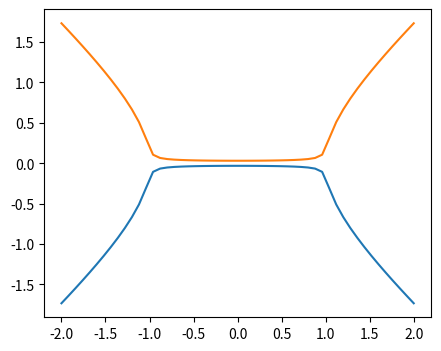
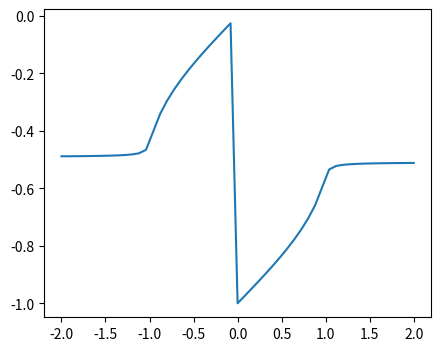
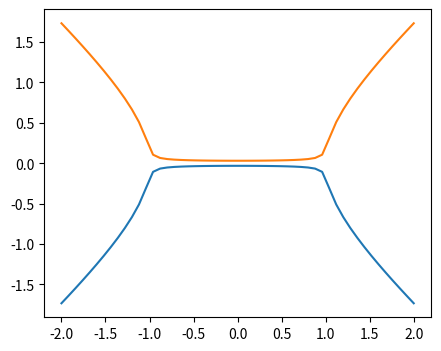
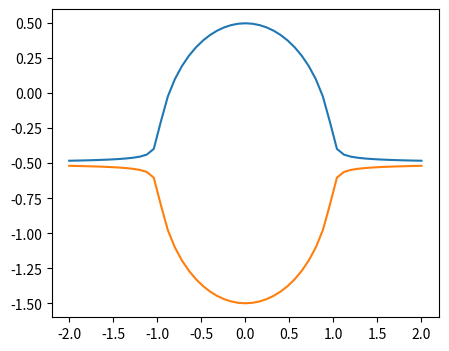

These charts were generated, in order, by the following Python code:
#%%
import numpy as np
import matplotlib.pyplot as plt


##### 線形な場合 #####

def Hamiltonian(delta=1,kappa=1, theta=0):
    iks = 1.j * kappa * np.exp(1.j * theta)
    H = np.array([[delta, iks], [iks, -delta]])
    return H

npr_delta = np.linspace(-2,2,51)
#npr_delta = np.linspace(-1,1,5)

kappa = 1
theta = np.pi*0.01

npr_w = np.zeros((len(npr_delta),2), dtype=complex)
npr_v = np.zeros((len(npr_delta),2,2), dtype=complex)
npr_H = np.zeros((len(npr_delta),2,2), dtype=complex)
npr_phase = np.zeros(len(npr_delta))

for i, delta in enumerate(npr_delta):
    H = Hamiltonian(delta, kappa, theta)
    npr_H[i] = H
    w, v = np.linalg.eig(H)
    npr_w[i] = w
    npr_v[i] = v

    # 虚部の小さいほうのidxを取得
    #idx = np.argmin(np.abs(np.imag(w)))
    v_idx = v[:,0]#[:,idx]
    phase = np.angle(v_idx[1] / v_idx[0]) / np.pi
    npr_phase[i] = phase

# sort
for i in range(1, len(npr_delta)):
    d1 = npr_w[i] - npr_w[i-1]
    d2 = npr_w[i] - npr_w[i-1][::-1]
    if np.abs(d1[0]) > np.abs(d2[0]):
        npr_w[i] = npr_w[i][::-1]
        npr_v[i] = npr_v[i][:,::-1]
        npr_phase[i] = -npr_phase[i]

    
plt.figure(figsize=(5,4)) 
plt.plot(npr_delta, npr_w[:,0], label='w0')
plt.plot(npr_delta, npr_w[:,1], label='w1')
plt.show()

plt.figure(figsize=(5,4))
plt.plot(npr_delta, npr_phase, label='phase')
plt.show()


# npr_v を
npr_v_sorted = np.zeros((len(npr_delta),2,2), dtype=complex)
for i in range(len(npr_delta)):
    for j in range(2):
        x = np.array([1+0j, npr_v[i][:,j][1] / npr_v[i][:,j][0]])
        npr_v_sorted[i][:,j] = x 

#%%
##### 非線形な場合 #####
from scipy.optimize import minimize

def loss(H, arg, beta=1e-1*5):
    omega = arg[0] + 1.j * arg[1]    
    x_0 = 1#1 #+ 1.j * arg[2]
    x_1 = arg[2] + 1.j * arg[3]
    x0 = np.array([x_0, x_1])
    x0 /= np.linalg.norm(x0)

    v = H @ x0 - omega* x0 - 1.j* beta * np.conj(x0) @ x0 * x0 #+ 1.j *x0*0.1
    loss = np.conj(v).T @ v

    return loss.real


# check
npr_w_opt = np.zeros((len(npr_delta),2), dtype=complex)
npr_v_opt = np.zeros((len(npr_delta),2,2), dtype=complex)
# vector0 を complex にする
vector0 = np.zeros((len(npr_delta),2), dtype=complex)

npr_H_temp = npr_H

for i, H_part in enumerate(npr_H_temp):
    delta = npr_delta[i]

    def loss_opt(arg):
        return loss(H_part, arg)

    for j in range(2):
        x0 = np.array([
            npr_w[i][j].real, 
            npr_w[i][j].imag, 
            npr_v_sorted[i][:,j][1].real, 
            npr_v_sorted[i][:,j][1].imag])
        res = minimize(loss_opt, x0, tol=1e-20)

        omega = res.x[0] + 1.j * res.x[1]
        x = np.array([1, res.x[2] + 1.j * res.x[3]])
        x /= np.linalg.norm(x)
        npr_w_opt[i][j] = omega
        npr_v_opt[i][:,j] = x

# plot
plt.figure(figsize=(5,4))
plt.plot(npr_delta, npr_w_opt[:,0].real, label='w0')
plt.plot(npr_delta, npr_w_opt[:,1].real, label='w1')
plt.show()
    
plt.figure(figsize=(5,4))
plt.plot(npr_delta, npr_w_opt[:,0].imag, label='w0')
plt.plot(npr_delta, npr_w_opt[:,1].imag, label='w1')
plt.show()


# %%
